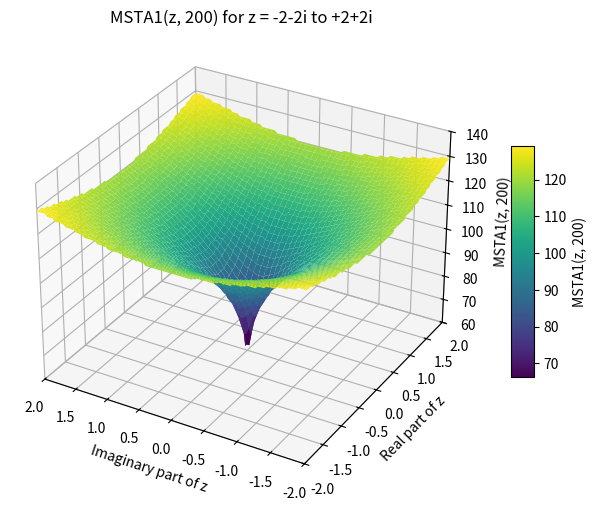

The matplotlib source for this figure:
## Sub-Functions of Spherical Bessel/Riccati-Bessel Functions
# Ref: Computation of Special Functions (1996)
#        Authors: Shanjie Zhang, Jianming Jin
#----------------------------------------------
# Called by sbesselc and rcbesselc

# Determine the starting point M to calculate Bessel function by backward recurrence
# Input  : z     --- Argument of Jn(z)
#          mp    --- Value of magnitude
# Output : MSTA1 --- Starting point
import numpy as np
import matplotlib.pyplot as plt
from mpl_toolkits.mplot3d import Axes3D

def envj(n, z):
    n = max(1, abs(n))
    result = 0.5 * np.log10(6.28 * n) - n * np.log10(1.36 * z / n)
    return result

def MSTA1(z, mp):
    a0 = abs(z)
    n0 = int(1.1 * a0) + 1
    f0 = envj(n0, a0) - mp
    n1 = n0 + 5
    f1 = envj(n1, a0) - mp
    
    for _ in range(20):
        nn = n1 - (n1 - n0) / (1.0 - f0 / f1)
        nn = int(nn)  # Convert nn to an integer (nn should not be int.)
        f  = envj(nn, a0) - mp
        
        if abs(nn - n1) < 1:
            break
        
        n0 = n1
        f0 = f1
        n1 = nn
        f1 = f
    
    return nn


# Define the range of complex values for z
real_values = np.linspace(-2, 2, 100)
imag_values = np.linspace(-2, 2, 100)
z_real, z_imag = np.meshgrid(real_values, imag_values)
z_values = z_real + 1j * z_imag

# Compute MSTA1 for each complex z
msta_values = np.empty_like(z_values, dtype=float)
for i in range(z_values.shape[0]):
    for j in range(z_values.shape[1]):
        msta_values[i, j] = MSTA1(z_values[i, j], 200)

# Plot the 3D surface with modifications
fig = plt.figure(figsize=(10, 6))
ax = fig.add_subplot(111, projection='3d')
surf = ax.plot_surface(z_imag, z_real, msta_values, cmap='viridis')
ax.set_xlabel('Imaginary part of z')
ax.set_ylabel('Real part of z')
ax.set_zlabel('MSTA1(z, 200)')
ax.set_title('MSTA1(z, 200) for z = -2-2i to +2+2i')

# Set y-axis range to 60-140
ax.set_zlim(60, 140)
ax.set_xlim(2, -2)
ax.set_ylim(-2, 2)

# Customize colorbar
colorbar = plt.colorbar(surf, ax=ax, shrink=0.5, aspect=10)
colorbar.set_label('MSTA1(z, 200)')

plt.show()
